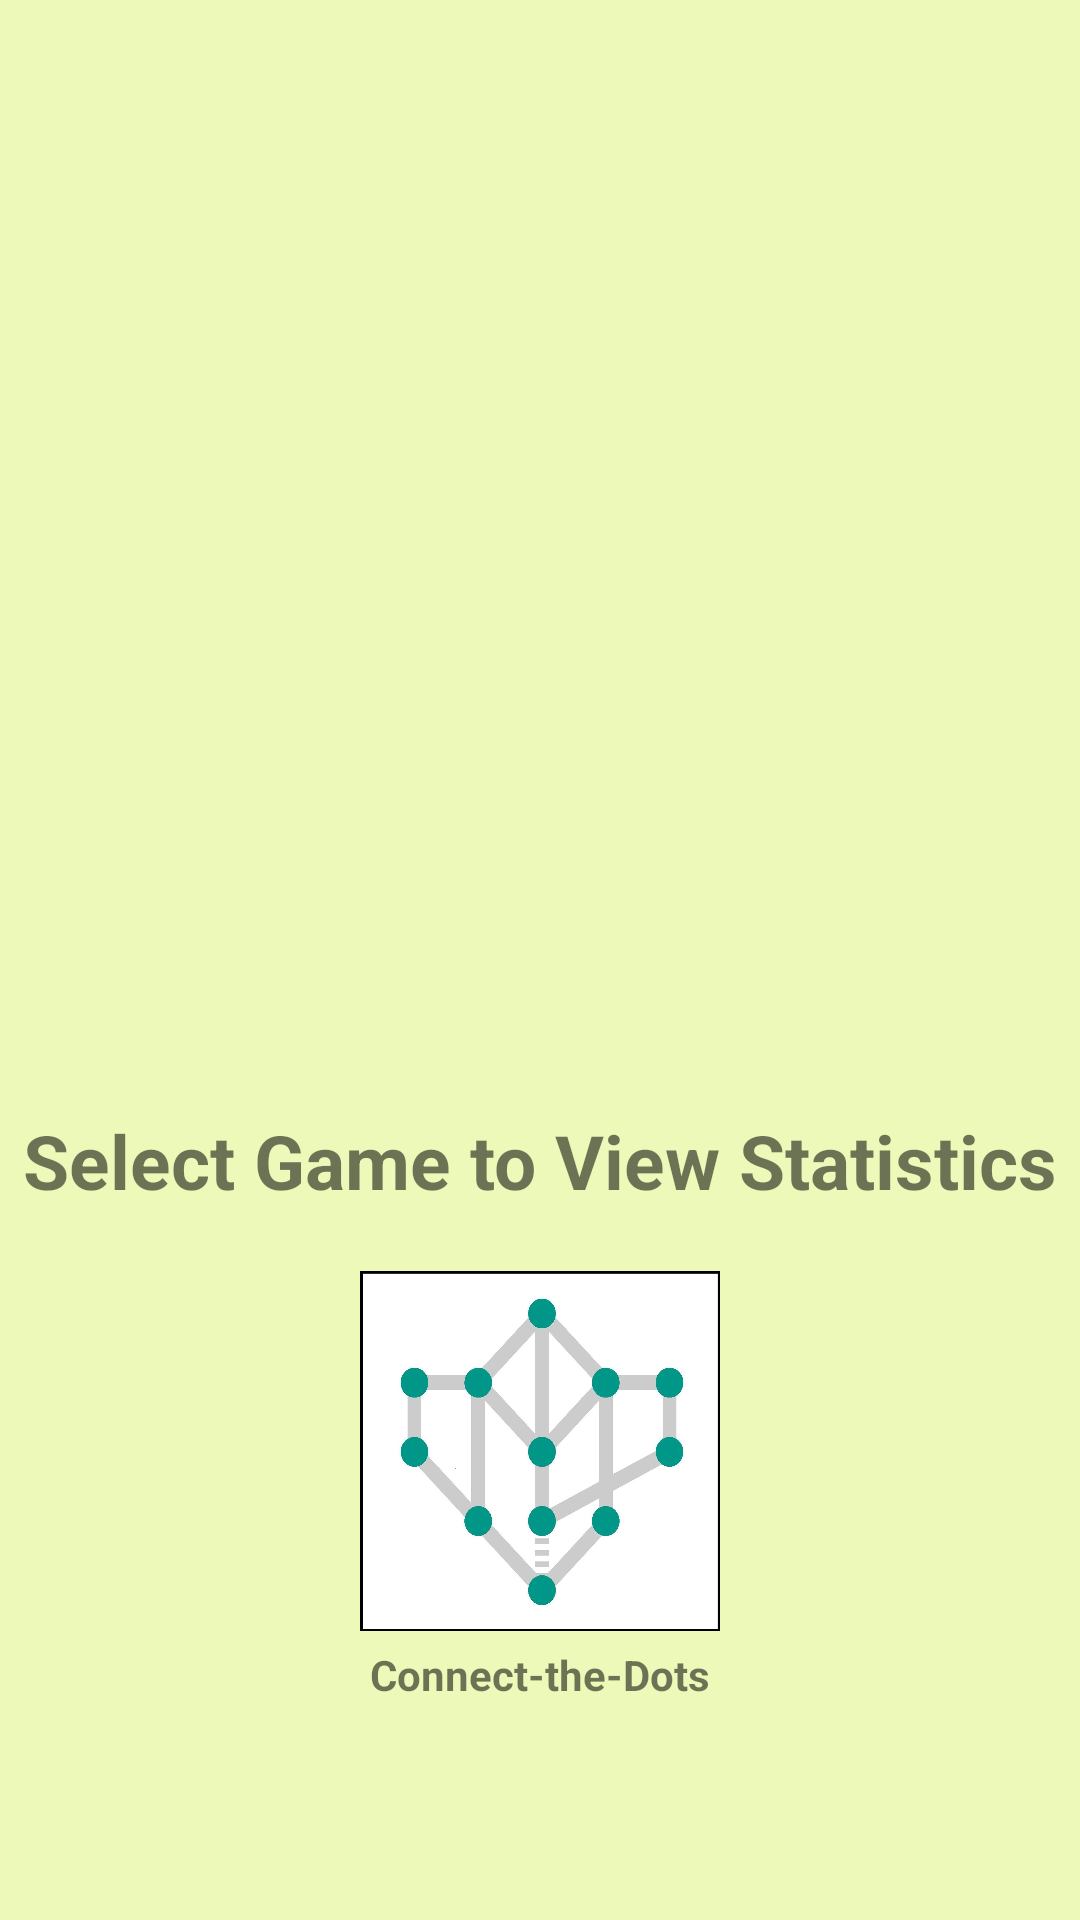

This screen was rendered from an Android layout file. Write that file and the resources it references.
<!-- AndroidManifest.xml: application theme Theme.Draw4Brains -->
<!-- res/layout/activity_select_game_stat.xml -->
<?xml version="1.0" encoding="utf-8"?>
<androidx.constraintlayout.widget.ConstraintLayout xmlns:android="http://schemas.android.com/apk/res/android"
    xmlns:app="http://schemas.android.com/apk/res-auto"
    xmlns:tools="http://schemas.android.com/tools"
    android:layout_width="match_parent"
    android:layout_height="match_parent"
    android:background="@color/Draw4Brain_MainBG">


    <TextView
        android:id="@+id/gameSelectText"
        android:layout_width="350dp"
        android:layout_height="wrap_content"
        android:layout_marginVertical="10dp"
        android:gravity="center_horizontal"
        android:text="Select Game to View Statistics"
        android:textSize="25dp"
        android:textStyle="bold"
        app:layout_constraintEnd_toEndOf="parent"
        app:layout_constraintStart_toStartOf="parent"
        app:layout_constraintTop_toBottomOf="@+id/imageView" />

    <ImageButton
        android:id="@+id/back_button"
        android:layout_width="wrap_content"
        android:layout_height="wrap_content"
        android:layout_marginStart="16dp"
        android:layout_marginLeft="16dp"
        android:layout_marginTop="16dp"
        android:background="@color/transparent"
        app:layout_constraintStart_toStartOf="parent"
        app:layout_constraintTop_toTopOf="parent"
        android:src="@drawable/back_arrow"/>

    <ImageView
        android:id="@+id/imageView"
        android:layout_width="350dp"
        android:layout_height="320dp"
        android:layout_marginTop="24dp"
        android:src="@drawable/logo"
        app:layout_constraintEnd_toEndOf="parent"
        app:layout_constraintStart_toStartOf="parent"
        app:layout_constraintTop_toBottomOf="@id/back_button" />

    <ImageButton
        android:id="@+id/connectDotGame"
        android:layout_width="120dp"
        android:layout_height="120dp"
        android:layout_margin="20dp"
        android:background="@drawable/connect_dot_logo"
        app:layout_constraintEnd_toEndOf="parent"
        app:layout_constraintStart_toStartOf="parent"
        app:layout_constraintTop_toBottomOf="@+id/gameSelectText" />

    <TextView
        android:id="@+id/connectDotGameName"
        android:layout_width="wrap_content"
        android:layout_height="wrap_content"
        android:layout_marginTop="5dp"
        android:text="Connect-the-Dots"
        android:gravity="center_horizontal"
        app:layout_constraintLeft_toLeftOf="parent"
        app:layout_constraintRight_toRightOf="parent"
        app:layout_constraintTop_toBottomOf="@id/connectDotGame"
        android:textStyle="bold"/>


</androidx.constraintlayout.widget.ConstraintLayout>
<!-- resources referenced by this layout -->
<resources>
  <color name="Draw4Brain_MainBG">#ECF9B8</color>
  <color name="transparent">#00000000</color>
  <!-- drawable connect_dot_logo: jpg bitmap (drawable, 108171 bytes) -->
  <style name="Theme.Draw4Brains" parent="Theme.MaterialComponents.DayNight.DarkActionBar">
          
          <item name="colorPrimary">@color/purple_500</item>
          <item name="colorPrimaryVariant">@color/purple_700</item>
          <item name="colorOnPrimary">@color/white</item>
          
          <item name="colorSecondary">@color/teal_200</item>
          <item name="colorSecondaryVariant">@color/teal_700</item>
          <item name="colorOnSecondary">@color/black</item>
          
          <item name="android:statusBarColor" tools:targetApi="l">?attr/colorPrimaryVariant</item>
          
      </style>
  <color name="purple_500">#FF6200EE</color>
  <color name="purple_700">#FF3700B3</color>
  <color name="white">#FFFFFFFF</color>
  <color name="teal_200">#FF03DAC5</color>
  <color name="teal_700">#FF018786</color>
  <color name="black">#FF000000</color>
</resources>
